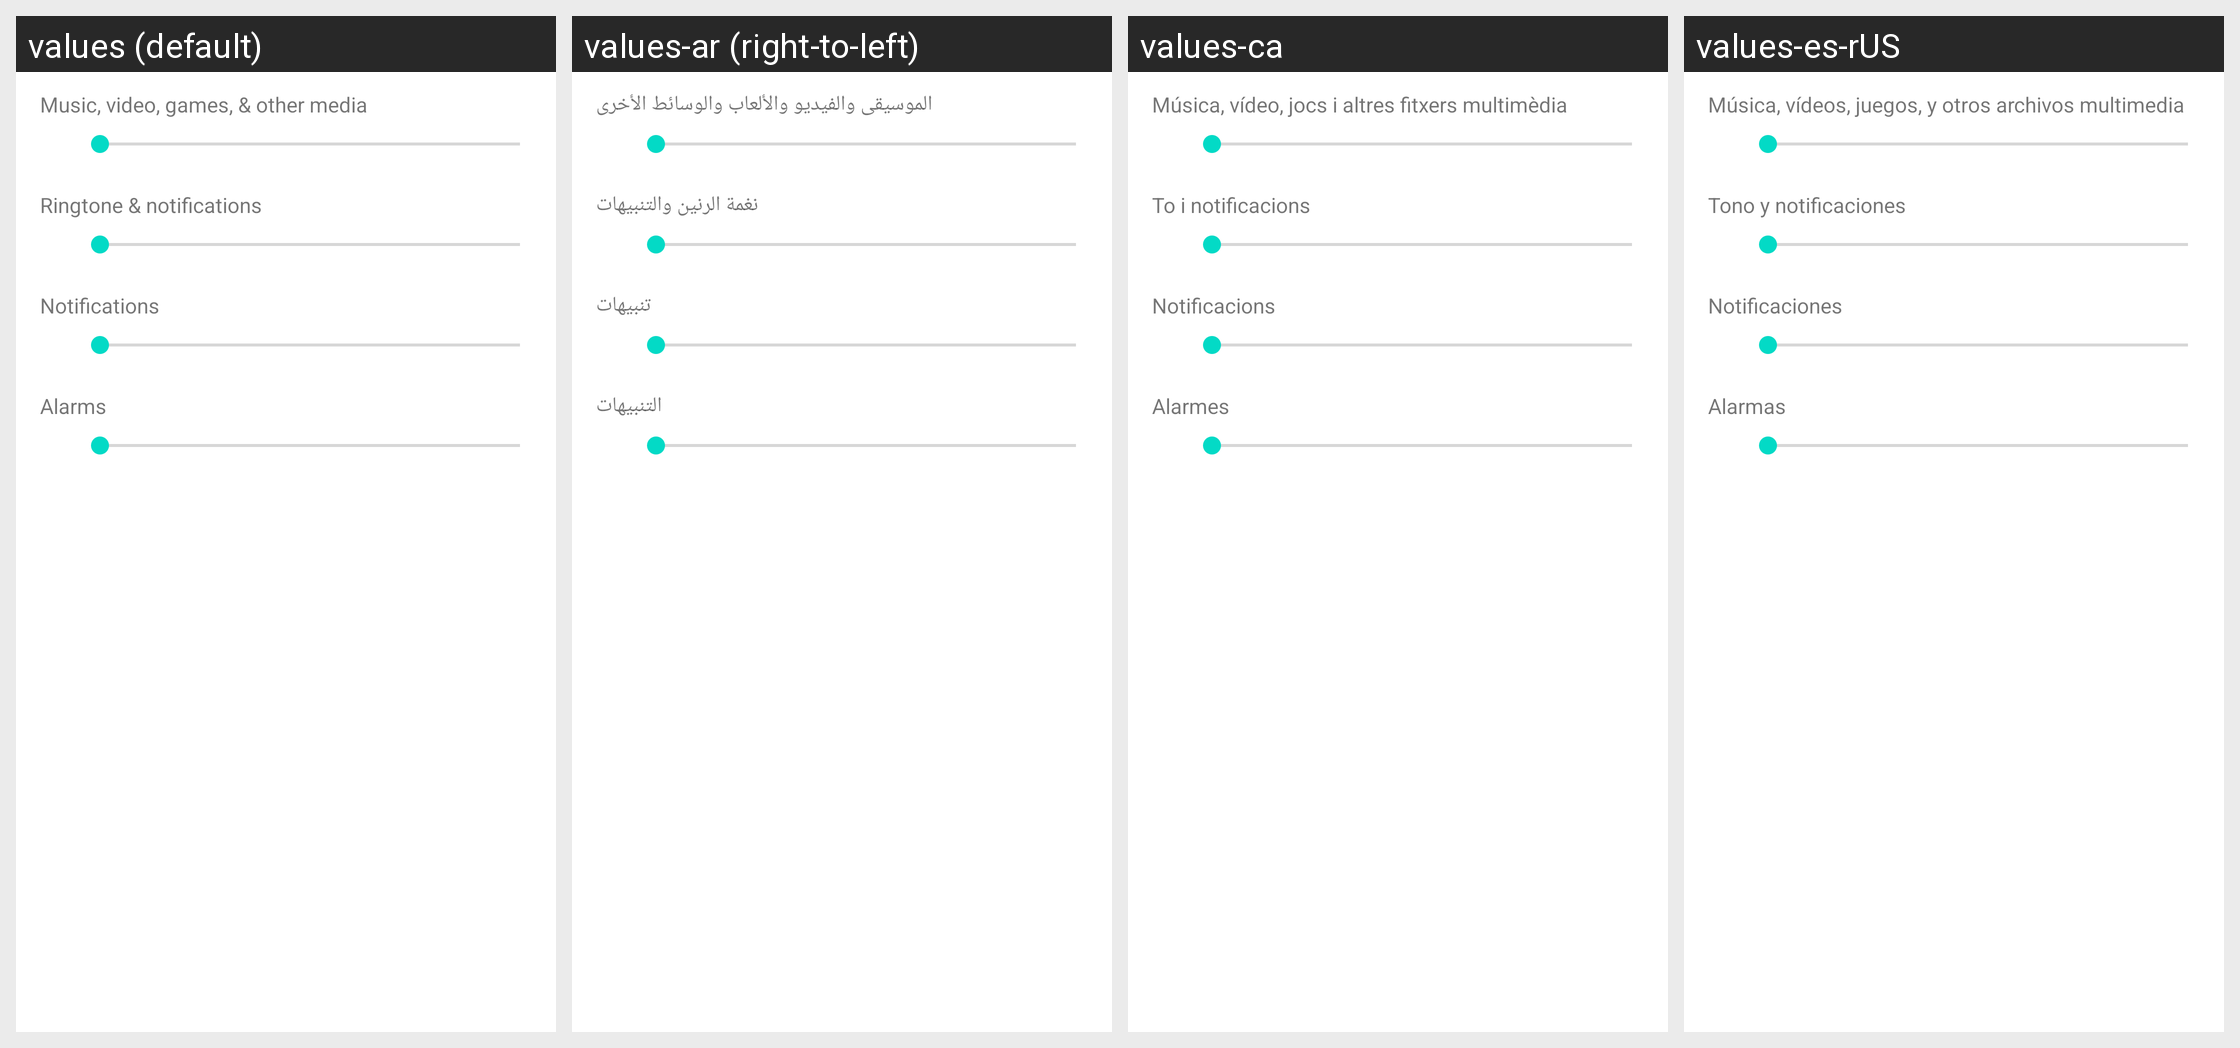

Translations of the strings shown on this Android screen, per locale in the grid:
Android screen res/layout/preference_dialog_ringervolume.xml rendered under 4 locales, left to right: values (default), values-ar (right-to-left), values-ca, values-es-rUS. Device: Nexus 5 (rendered at 1080×1920; each locale shown at half size, 540×960, under a caption strip naming it); theme Theme.MaterialComponents.DayNight.NoActionBar.
Other locales in the repository, not shown: values-af, values-am, values-bg, values-cs, values-da, values-de, values-el, values-en-rGB, values-es, values-fa, values-fi, values-fr, values-hi, values-hr, values-hu, values-in, values-it, values-iw, values-ja, values-ko, values-lt, values-lv, values-ms, values-nb, values-nl, values-pl, values-pt, values-pt-rPT, values-rm, values-ro, values-ru, values-sk, values-sl, values-sr, values-sv, values-sw, values-th, values-tl, values-tr, values-uk, values-vi, values-zh-rCN, values-zh-rTW, values-zu.
Strings drawn on this screen, with the default value and each locale's value (text and hints the layout hard-codes, and strings that could not be matched under every locale, appear in the picture but are not listed):

volume_notification_description
  values: Notifications
  values-ar: تنبيهات
  values-ca: Notificacions
  values-es-rUS: Notificaciones

volume_alarm_description
  values: Alarms
  values-ar: التنبيهات
  values-ca: Alarmes
  values-es-rUS: Alarmas
